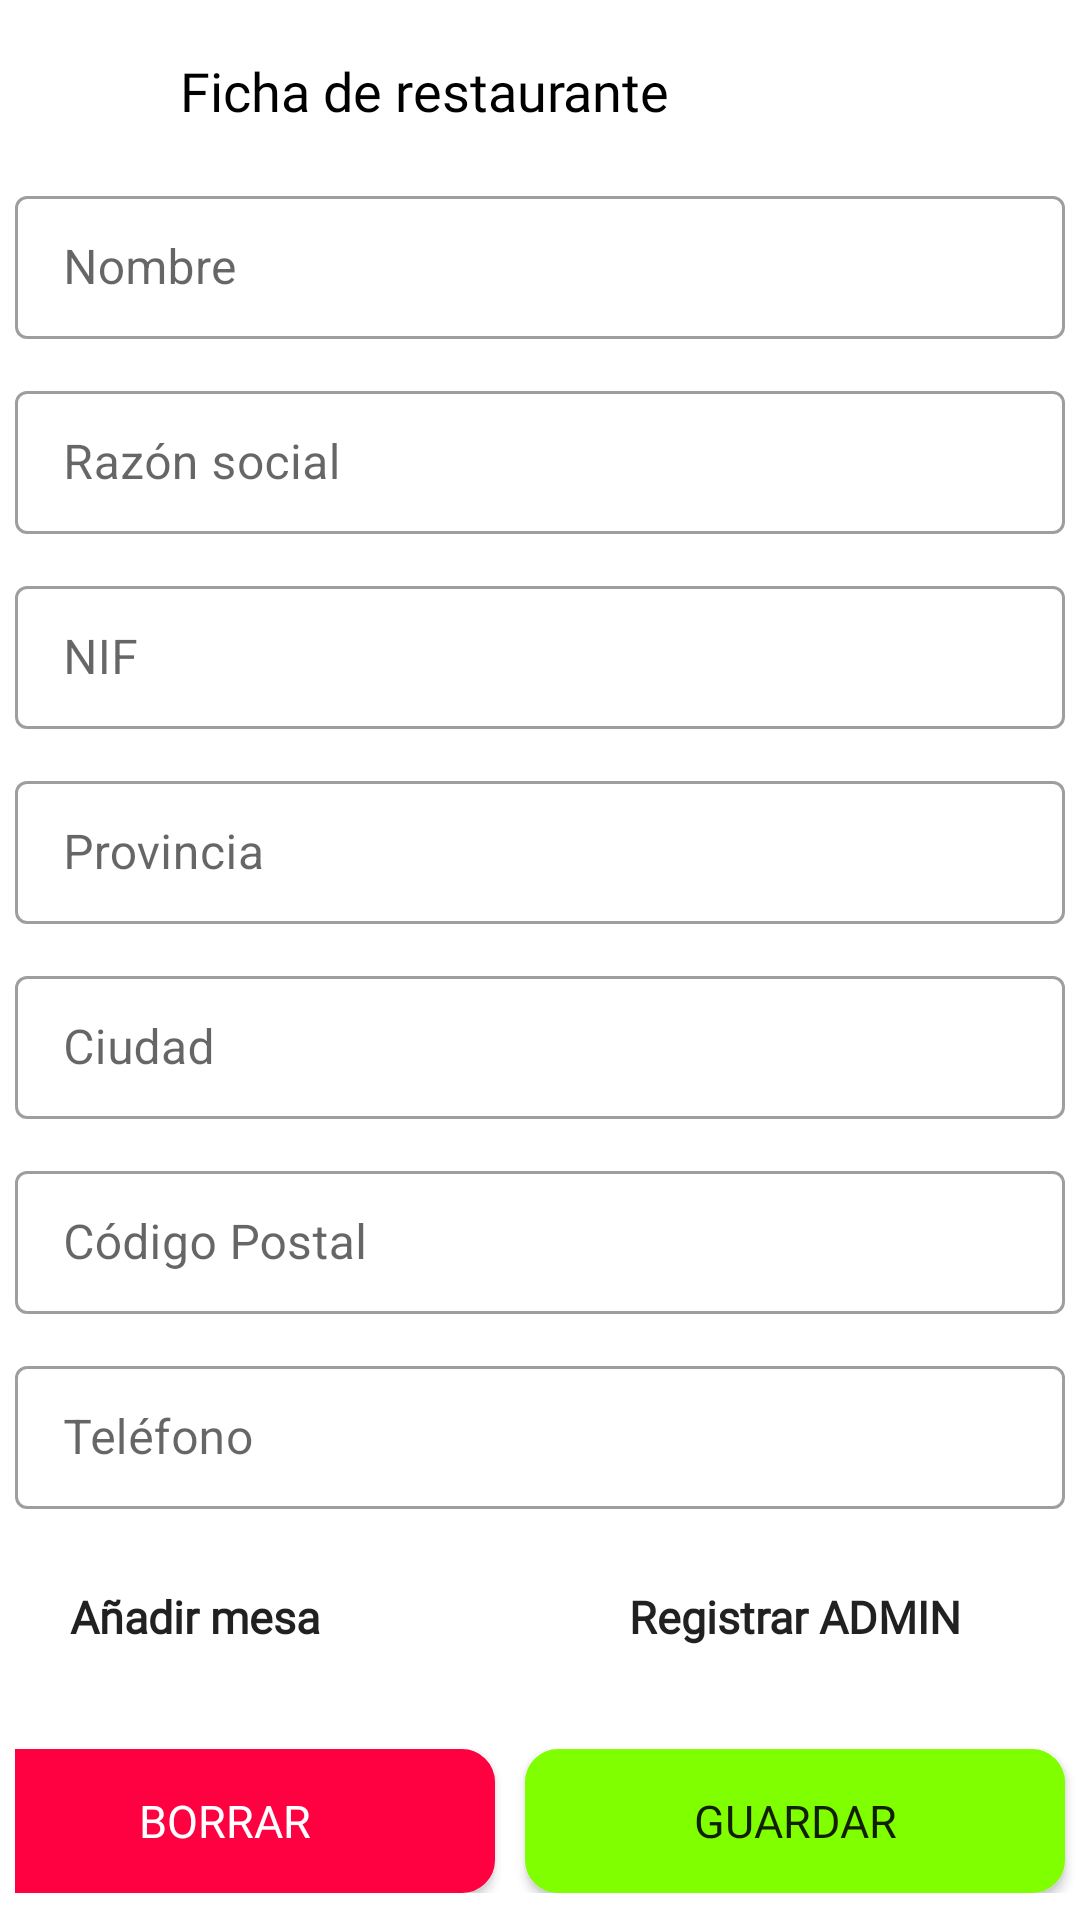

Reconstruct the res/layout file that produces this screen, plus the resources it refers to.
<!-- AndroidManifest.xml: application theme Theme.ProyectoR -->
<!-- res/layout/activity_form_restaurante.xml -->
<?xml version="1.0" encoding="utf-8"?>
<androidx.constraintlayout.widget.ConstraintLayout xmlns:android="http://schemas.android.com/apk/res/android"
    xmlns:app="http://schemas.android.com/apk/res-auto"
    xmlns:tools="http://schemas.android.com/tools"
    android:layout_width="match_parent"
    android:layout_height="match_parent"
    tools:context="com.example.Forms.FormRestaurante">

    <ImageButton
        android:id="@+id/backBtn"
        android:layout_width="20dp"
        android:layout_height="20dp"
        android:layout_marginStart="20dp"
        android:layout_marginTop="20dp"
        android:backgroundTint="@android:color/transparent"
        android:contentDescription="@string/app_name"
        android:src="@drawable/ic_back"
        app:layout_constraintStart_toStartOf="parent"
        app:layout_constraintTop_toTopOf="parent"
        app:tint="@color/black" />

    <TextView
        android:id="@+id/textView"
        android:layout_width="wrap_content"
        android:layout_height="wrap_content"
        android:layout_marginStart="20dp"
        android:fontFamily="@font/open_sans_bold"
        android:text="Ficha de restaurante"
        android:textColor="@color/black"
        android:textSize="18sp"
        app:layout_constraintBottom_toBottomOf="@+id/backBtn"
        app:layout_constraintStart_toEndOf="@+id/backBtn"
        app:layout_constraintTop_toTopOf="@+id/backBtn" />

    <LinearLayout
        android:layout_width="match_parent"
        android:layout_height="wrap_content"
        android:layout_marginStart="5dp"
        android:layout_marginTop="20dp"
        android:orientation="vertical"
        app:layout_constraintStart_toStartOf="parent"
        app:layout_constraintTop_toBottomOf="@+id/backBtn">

        <com.google.android.material.textfield.TextInputLayout
            style="@style/Widget.MaterialComponents.TextInputLayout.OutlinedBox.Dense"
            android:layout_width="match_parent"
            android:layout_height="wrap_content"
            android:layout_marginEnd="5dp"
            android:layout_marginBottom="12dp"
            android:hint="Nombre"
            app:endIconMode="clear_text">

            <com.google.android.material.textfield.TextInputEditText
                android:id="@+id/et_dNombre"
                android:layout_width="match_parent"
                android:layout_height="wrap_content" />
        </com.google.android.material.textfield.TextInputLayout>


        <com.google.android.material.textfield.TextInputLayout
            style="@style/Widget.MaterialComponents.TextInputLayout.OutlinedBox.Dense"
            android:layout_width="match_parent"
            android:layout_height="wrap_content"
            android:layout_marginEnd="5dp"
            android:layout_marginBottom="12dp"
            android:hint="Razón social"
            app:endIconMode="clear_text">

            <com.google.android.material.textfield.TextInputEditText
                android:id="@+id/et_dRazonSocial"
                android:layout_width="match_parent"
                android:layout_height="wrap_content" />
        </com.google.android.material.textfield.TextInputLayout>

        <com.google.android.material.textfield.TextInputLayout
            style="@style/Widget.MaterialComponents.TextInputLayout.OutlinedBox.Dense"
            android:layout_width="match_parent"
            android:layout_height="wrap_content"
            android:layout_marginEnd="5dp"
            android:layout_marginBottom="12dp"
            android:hint="NIF"
            app:endIconMode="clear_text">

            <com.google.android.material.textfield.TextInputEditText
                android:id="@+id/et_dNif"
                android:layout_width="match_parent"
                android:layout_height="wrap_content" />
        </com.google.android.material.textfield.TextInputLayout>

        <com.google.android.material.textfield.TextInputLayout
            style="@style/Widget.MaterialComponents.TextInputLayout.OutlinedBox.Dense"
            android:layout_width="match_parent"
            android:layout_height="wrap_content"
            android:layout_marginEnd="5dp"
            android:layout_marginBottom="12dp"
            android:hint="Provincia"
            app:endIconMode="clear_text">

            <com.google.android.material.textfield.TextInputEditText
                android:id="@+id/et_dProvincia"
                android:layout_width="match_parent"
                android:layout_height="wrap_content" />
        </com.google.android.material.textfield.TextInputLayout>

        <com.google.android.material.textfield.TextInputLayout
            style="@style/Widget.MaterialComponents.TextInputLayout.OutlinedBox.Dense"
            android:layout_width="match_parent"
            android:layout_height="wrap_content"
            android:layout_marginEnd="5dp"
            android:layout_marginBottom="12dp"
            android:hint="Ciudad"
            app:endIconMode="clear_text">

            <com.google.android.material.textfield.TextInputEditText
                android:id="@+id/et_dCiudad"
                android:layout_width="match_parent"
                android:layout_height="wrap_content" />
        </com.google.android.material.textfield.TextInputLayout>

        <com.google.android.material.textfield.TextInputLayout
            style="@style/Widget.MaterialComponents.TextInputLayout.OutlinedBox.Dense"
            android:layout_width="match_parent"
            android:layout_height="wrap_content"
            android:layout_marginEnd="5dp"
            android:layout_marginBottom="12dp"
            android:hint="Código Postal"
            app:endIconMode="clear_text">

            <com.google.android.material.textfield.TextInputEditText
                android:id="@+id/et_dCP"
                android:layout_width="match_parent"
                android:layout_height="wrap_content" />
        </com.google.android.material.textfield.TextInputLayout>

        <com.google.android.material.textfield.TextInputLayout
            style="@style/Widget.MaterialComponents.TextInputLayout.OutlinedBox.Dense"
            android:layout_width="match_parent"
            android:layout_height="wrap_content"
            android:layout_marginEnd="5dp"
            android:layout_marginBottom="12dp"
            android:hint="Teléfono"
            app:endIconMode="clear_text">

            <com.google.android.material.textfield.TextInputEditText
                android:id="@+id/et_dTelefono"
                android:layout_width="match_parent"
                android:layout_height="wrap_content" />
        </com.google.android.material.textfield.TextInputLayout>


        <LinearLayout
            android:layout_width="match_parent"
            android:layout_height="wrap_content"
            android:layout_marginTop="0dp"
            android:gravity="right"
            android:orientation="horizontal">

            <androidx.appcompat.widget.AppCompatButton
                android:id="@+id/btn_aMesa"
                android:layout_width="180dp"
                android:layout_height="wrap_content"
                android:layout_marginStart="5dp"
                android:layout_marginEnd="15dp"
                android:background="@drawable/sign_up_ripple"
                android:fontFamily="@font/open_sans_semibold"
                android:text="Añadir mesa"
                android:textAllCaps="false"
                android:textSize="15sp"
                android:textStyle="bold"
                app:layout_constraintBottom_toBottomOf="parent"
                app:layout_constraintEnd_toEndOf="parent"
                app:layout_constraintStart_toStartOf="parent"
                app:layout_constraintVertical_bias="0.3" />

            <androidx.appcompat.widget.AppCompatButton
                android:id="@+id/btn_crearCuentaAdmin"
                android:layout_width="180dp"
                android:layout_height="wrap_content"
                android:layout_marginStart="5dp"
                android:layout_marginEnd="5dp"
                android:background="@drawable/sign_up_ripple"
                android:fontFamily="@font/open_sans_semibold"
                android:text="Registrar ADMIN"
                android:textAllCaps="false"
                android:textSize="15sp"
                android:textStyle="bold"
                app:layout_constraintBottom_toBottomOf="parent"
                app:layout_constraintEnd_toEndOf="parent"
                app:layout_constraintStart_toStartOf="parent"
                app:layout_constraintVertical_bias="0.3" />

        </LinearLayout>

        <LinearLayout
            android:layout_width="match_parent"
            android:layout_height="wrap_content"
            android:layout_marginTop="20dp"
            android:gravity="right"
            android:orientation="horizontal">

            <androidx.appcompat.widget.AppCompatButton
                android:id="@+id/btnBorrarDep"
                android:layout_width="180dp"
                android:layout_height="wrap_content"
                android:layout_marginStart="5dp"
                android:layout_marginEnd="5dp"
                android:background="@drawable/delete_ripple"
                android:backgroundTint="@color/red"
                android:fontFamily="@font/open_sans_semibold"
                android:text="BORRAR"
                android:textAllCaps="false"
                android:textColor="#fff"
                android:textSize="15sp"
                app:layout_constraintBottom_toBottomOf="parent"
                app:layout_constraintEnd_toEndOf="parent"
                app:layout_constraintStart_toStartOf="parent"
                app:layout_constraintVertical_bias="0.3" />

            <androidx.appcompat.widget.AppCompatButton
                android:id="@+id/btnGuardarDepto"
                android:layout_width="180dp"
                android:layout_height="wrap_content"
                android:layout_marginStart="5dp"
                android:layout_marginEnd="5dp"
                android:background="@drawable/delete_ripple"
                android:backgroundTint="@color/green"
                android:fontFamily="@font/open_sans_semibold"
                android:text="GUARDAR"
                android:textAllCaps="false"
                android:textSize="15sp"
                app:layout_constraintBottom_toBottomOf="parent"
                app:layout_constraintEnd_toEndOf="parent"
                app:layout_constraintStart_toStartOf="parent"
                app:layout_constraintVertical_bias="0.3" />

        </LinearLayout>

    </LinearLayout>

</androidx.constraintlayout.widget.ConstraintLayout>
<!-- resources referenced by this layout -->
<resources>
  <color name="black">#FF000000</color>
  <color name="green">#80FF00</color>
  <color name="red">#FF0040</color>
  <!-- drawable delete_ripple (drawable) -->
  <?xml version="1.0" encoding="utf-8"?>
  <ripple xmlns:android="http://schemas.android.com/apk/res/android"
      android:color="@color/red">
      <item android:drawable="@drawable/delete_button"/>
  
  </ripple>
  <string name="app_name">ProyectoR</string>
  <style name="Theme.ProyectoR" parent="Theme.MaterialComponents.DayNight.DarkActionBar">
          
          <item name="colorPrimary">@color/purple_500</item>
          <item name="colorPrimaryVariant">@color/purple_700</item>
          <item name="colorOnPrimary">@color/white</item>
          
          <item name="colorSecondary">@color/teal_200</item>
          <item name="colorSecondaryVariant">@color/teal_700</item>
          <item name="colorOnSecondary">@color/black</item>
          
          <item name="android:statusBarColor">?attr/colorPrimaryVariant</item>
          
      </style>
  <!-- drawable delete_button (drawable) -->
  <?xml version="1.0" encoding="utf-8"?>
  <shape xmlns:android="http://schemas.android.com/apk/res/android"
      android:shape="rectangle">
  
      <corners android:radius="10dp"/>
      <solid android:color="@color/white"/>
      <stroke android:color="@color/black" android:width="2dp"/>
  
  </shape>
  <color name="purple_500">#FF6200EE</color>
  <color name="purple_700">#FF3700B3</color>
  <color name="white">#FFFFFFFF</color>
  <color name="teal_200">#FF03DAC5</color>
  <color name="teal_700">#FF018786</color>
</resources>
